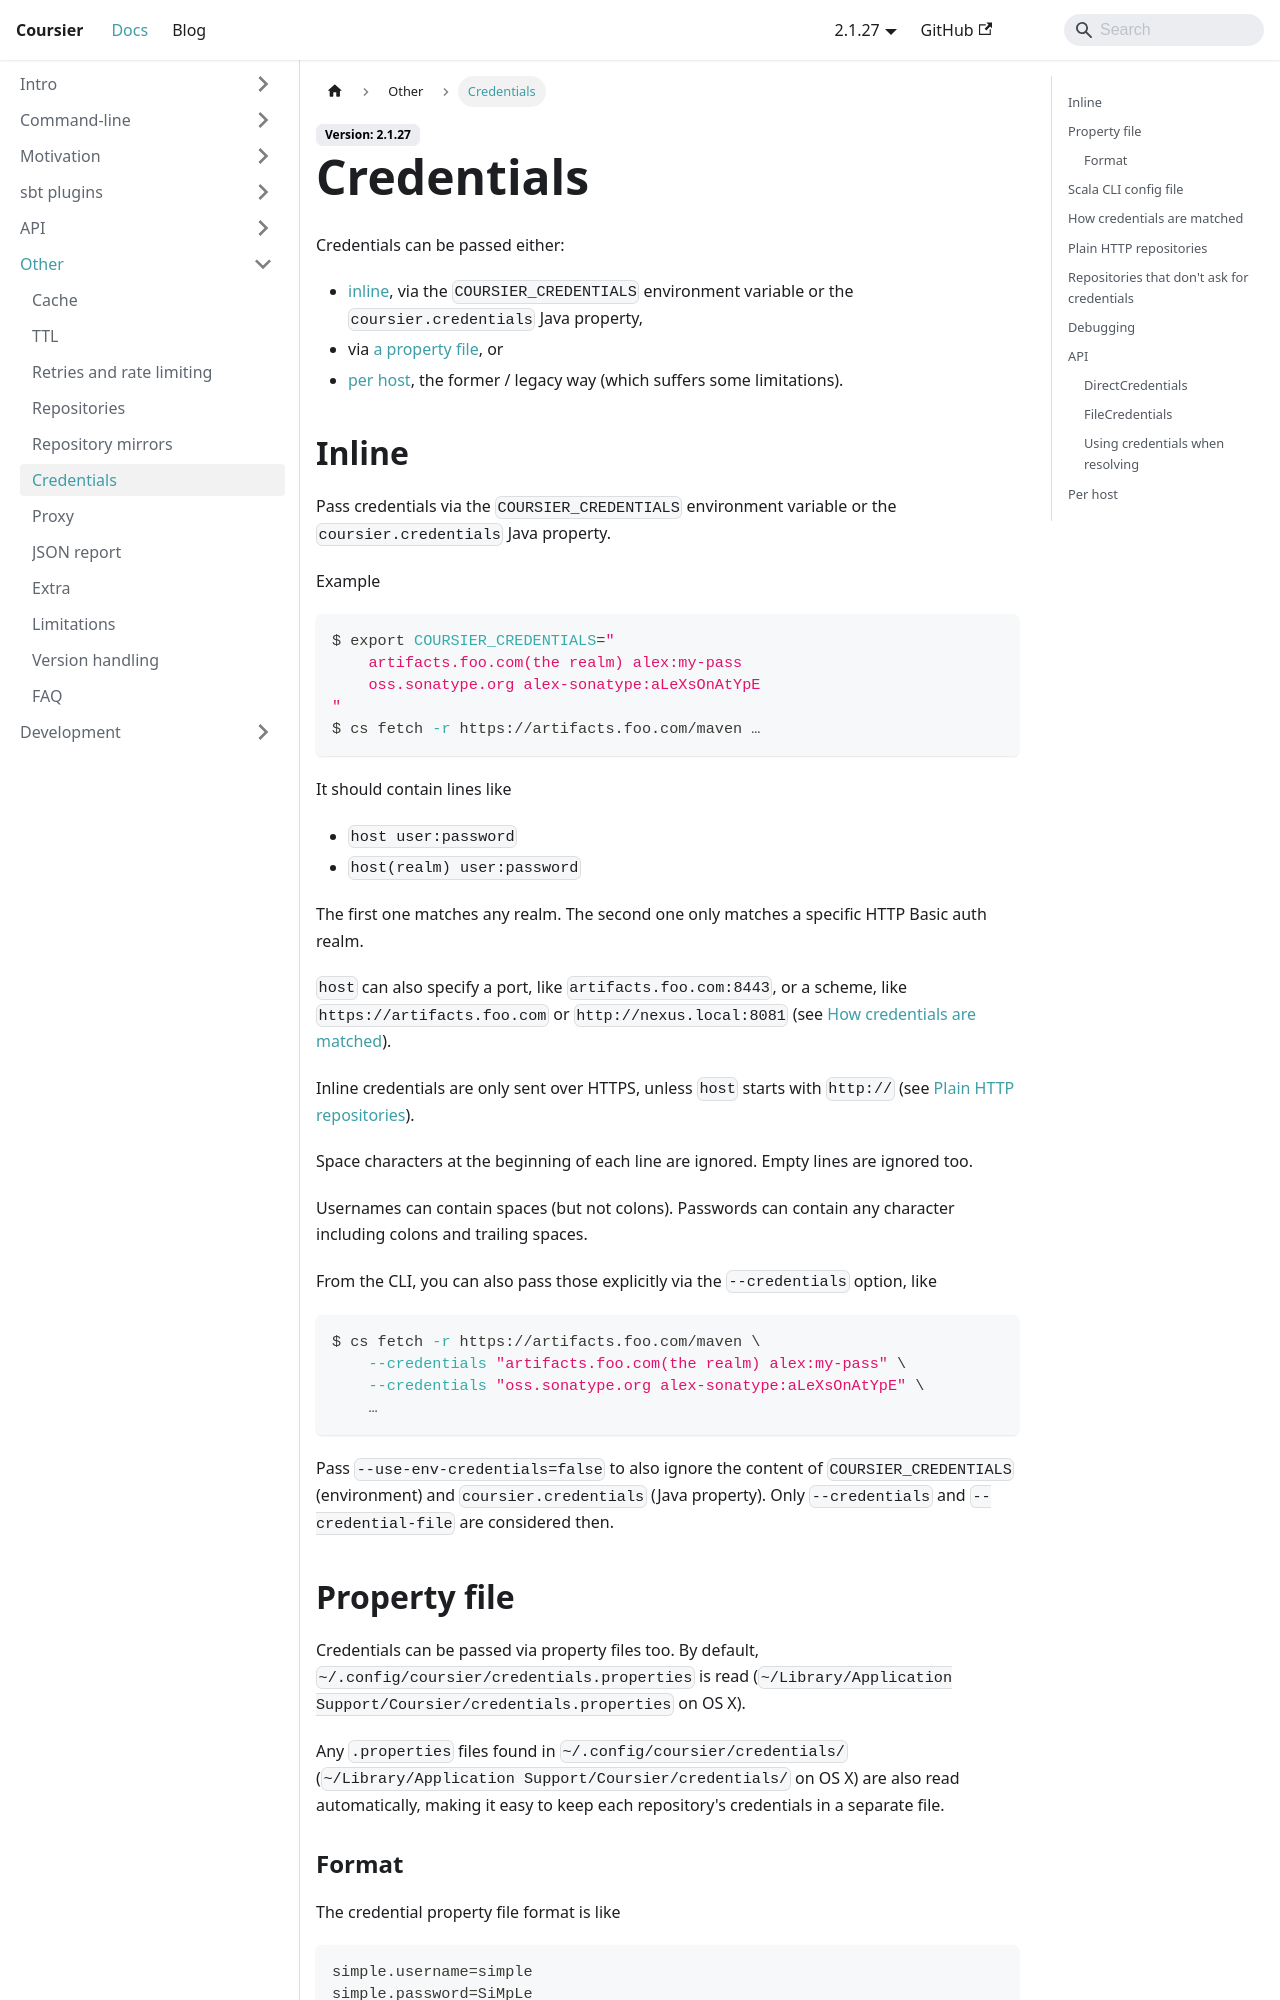

repository: coursier/coursier · page: docs/other-credentials.html · generator: docusaurus

---
title: Credentials
---

Credentials can be passed either:
- [inline](#inline), via the `COURSIER_CREDENTIALS` environment variable or the `coursier.credentials` Java property,
- via [a property file](#property-file), or
- [per host](#per-host), the former / legacy way (which suffers some limitations).

## Inline

Pass credentials via the `COURSIER_CREDENTIALS` environment variable or the
`coursier.credentials` Java property.

Example
```bash
$ export COURSIER_CREDENTIALS="
    artifacts.foo.com(the realm) alex:my-pass
    oss.sonatype.org alex-sonatype:aLeXsOnAtYpE
"
$ cs fetch -r https://artifacts.foo.com/maven …
```

It should contain lines like
- `host user:password`
- `host(realm) user:password`

The first one matches any realm.
The second one only matches a specific HTTP Basic auth realm.

`host` can also specify a port, like `artifacts.foo.com:8443`, or a scheme, like
`https://artifacts.foo.com` or `http://nexus.local:8081` (see
[How credentials are matched](#how-credentials-are-matched)).

Inline credentials are only sent over HTTPS, unless `host` starts with `http://`
(see [Plain HTTP repositories](#plain-http-repositories)).

Space characters at the beginning of each line are ignored. Empty lines
are ignored too.

Usernames can contain spaces (but not colons). Passwords can contain any
character including colons and trailing spaces.

From the CLI, you can also pass those explicitly via the `--credentials` option,
like
```bash
$ cs fetch -r https://artifacts.foo.com/maven \
    --credentials "artifacts.foo.com(the realm) alex:my-pass" \
    --credentials "oss.sonatype.org alex-sonatype:aLeXsOnAtYpE" \
    …
```

Pass `--use-env-credentials=false` to also ignore the content of
`COURSIER_CREDENTIALS` (environment) and `coursier.credentials` (Java property).
Only `--credentials` and `--credential-file` are considered then.

## Property file

Credentials can be passed via property files too. By default,
`~/.config/coursier/credentials.properties` is read
(`~/Library/Application Support/Coursier/credentials.properties` on OS X).

Any `.properties` files found in `~/.config/coursier/credentials/`
(`~/Library/Application Support/Coursier/credentials/` on OS X) are also
read automatically, making it easy to keep each repository's credentials
in a separate file.
